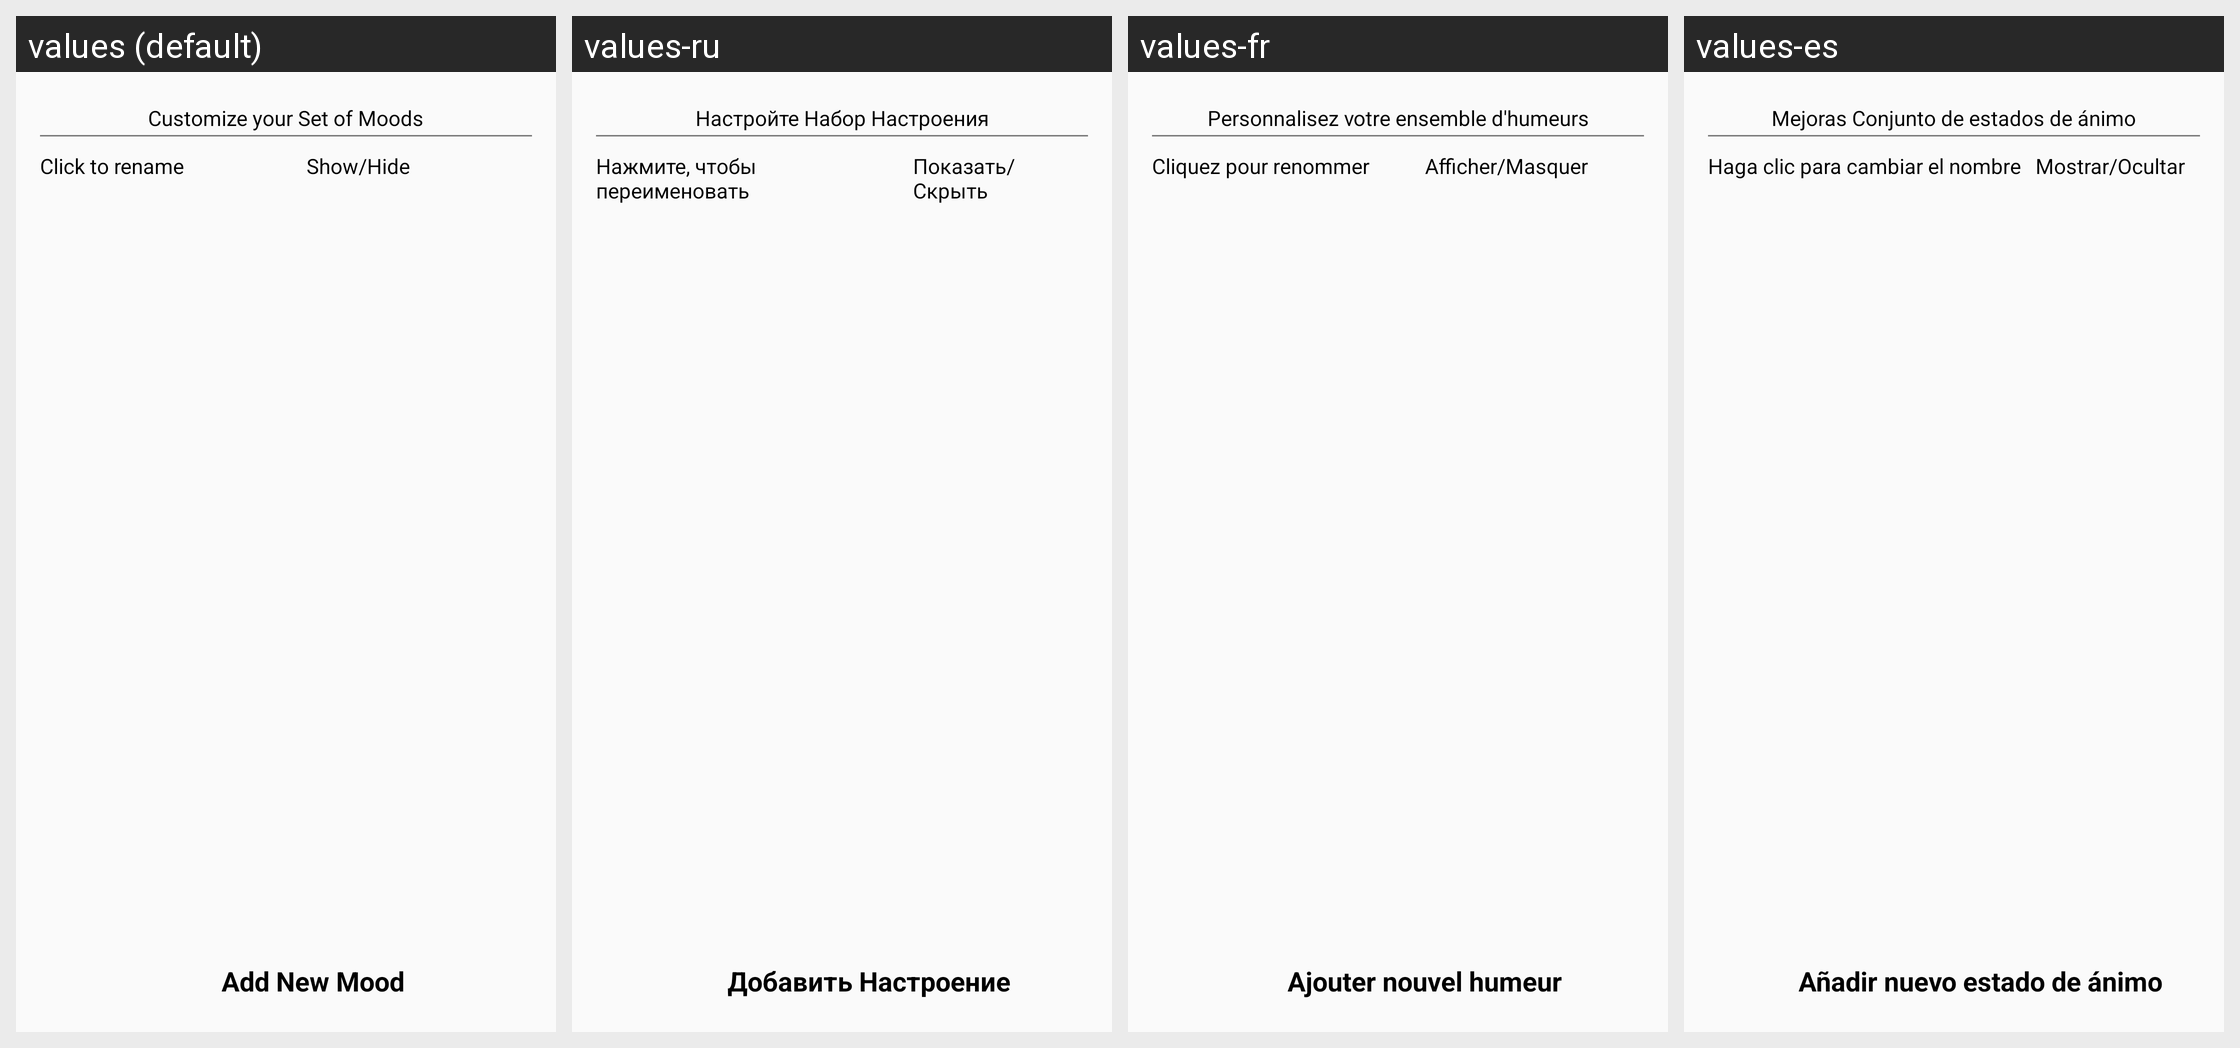

The same Android screen rendered under several of its app's locales, left to right. List the strings drawn on it with the default value and each locale's translation.
Android screen res/layout/activity_moods.xml rendered under 4 locales, left to right: values (default), values-ru, values-fr, values-es. Device: Nexus 5 (rendered at 1080×1920; each locale shown at half size, 540×960, under a caption strip naming it); theme AppThemeSetting.
Other locales in the repository, not shown: values-de, values-it, values-pt.
Strings drawn on this screen, with the default value and each locale's value (text and hints the layout hard-codes, and strings that could not be matched under every locale, appear in the picture but are not listed):

moods_custom_new
  values: Customize your Set of Moods
  values-ru: Настройте Набор Настроения
  values-fr: Personnalisez votre ensemble d'humeurs
  values-es: Mejoras Conjunto de estados de ánimo

moods_rename_long
  values: Click to rename
  values-ru: Нажмите, чтобы переименовать
  values-fr: Cliquez pour renommer
  values-es: Haga clic para cambiar el nombre

moods_show_new
  values: Show/Hide
  values-ru: Показать/Скрыть
  values-fr: Afficher/Masquer
  values-es: Mostrar/Ocultar

moods_add_new
  values: Add New Mood
  values-ru: Добавить Настроение
  values-fr: Ajouter nouvel humeur
  values-es: Añadir nuevo estado de ánimo
